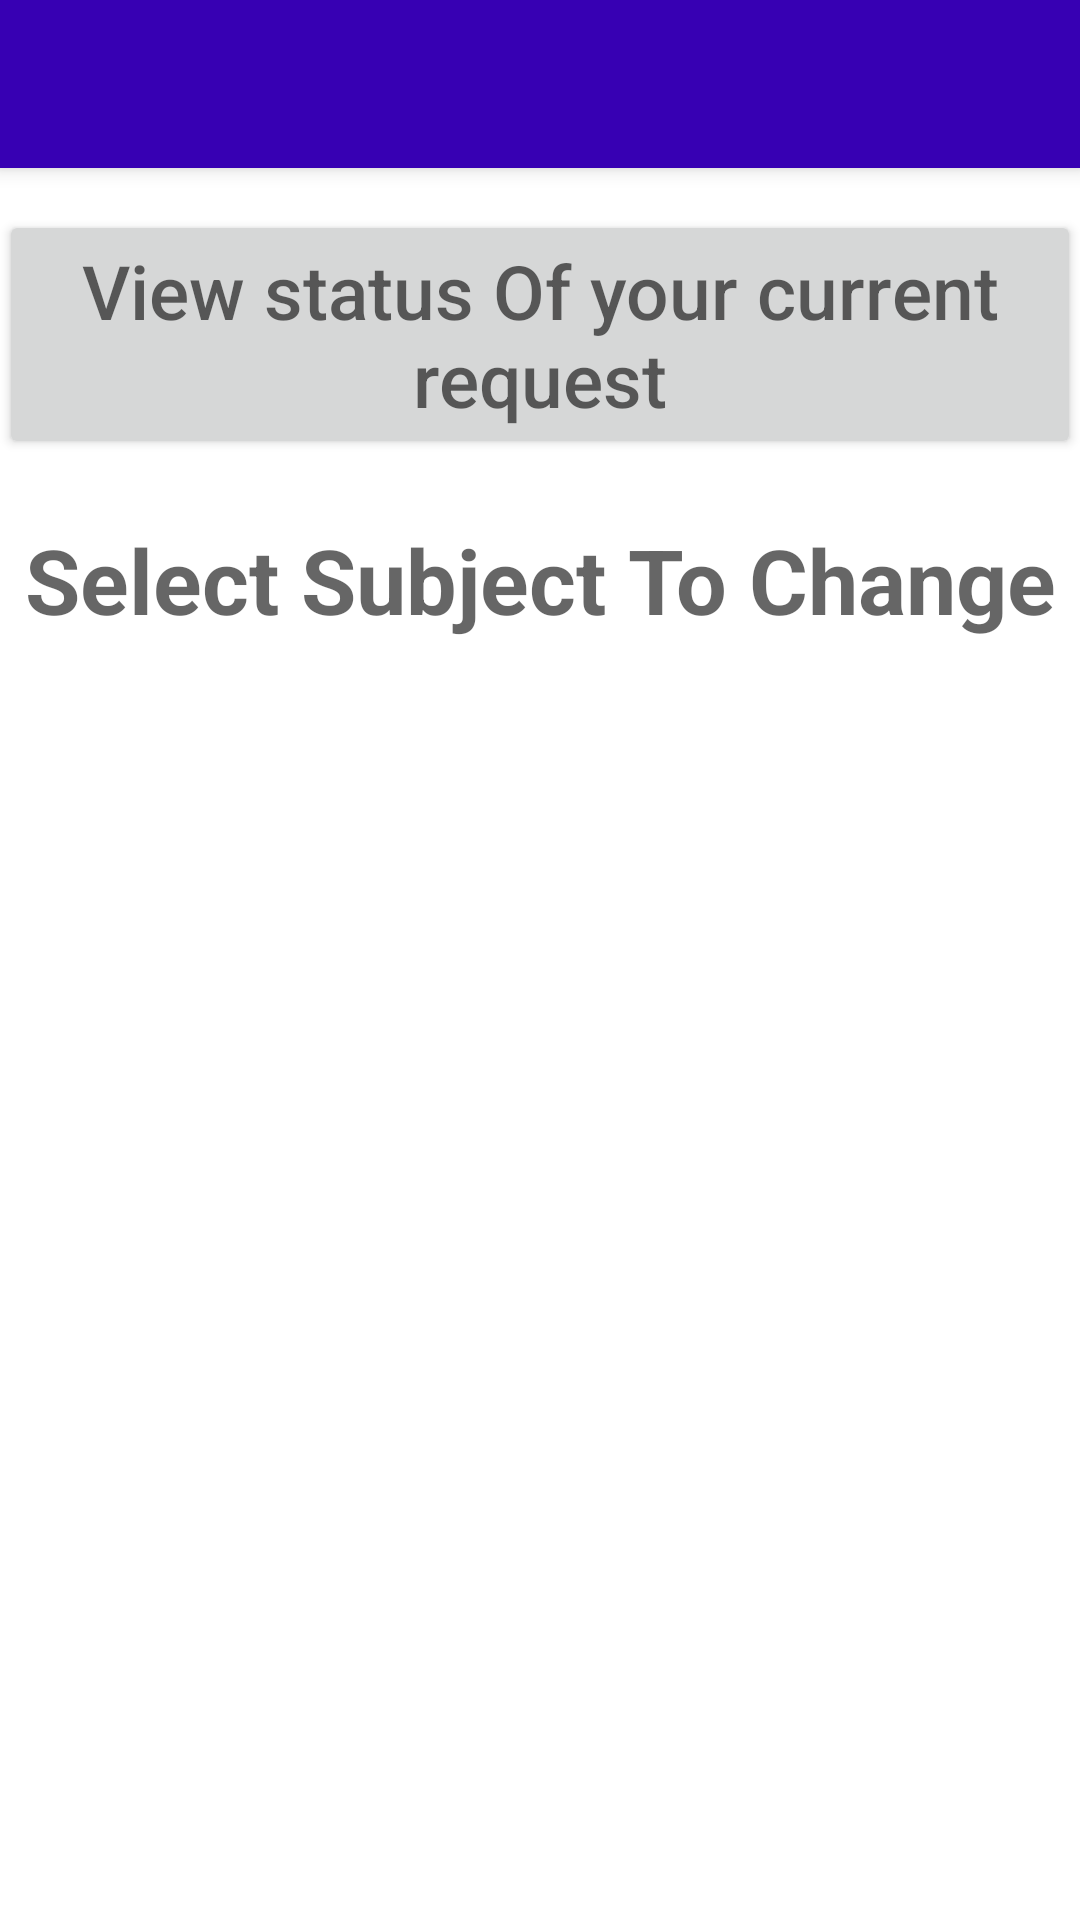

Here is an Android app screen rendered from its layout file. Give the layout XML and the strings, colors and styles it references.
<!-- AndroidManifest.xml: application theme AppTheme -->
<!-- res/layout/activity_home.xml -->
<?xml version="1.0" encoding="utf-8"?>
<android.support.design.widget.CoordinatorLayout xmlns:android="http://schemas.android.com/apk/res/android"
    xmlns:app="http://schemas.android.com/apk/res-auto"
    xmlns:tools="http://schemas.android.com/tools"
    android:layout_width="match_parent"
    android:layout_height="match_parent"
    android:fitsSystemWindows="true"
    android:background="#FFFFFF"
    tools:context="com.studentassistance.Home">

    <android.support.design.widget.AppBarLayout
        android:layout_width="match_parent"
        android:layout_height="wrap_content"
        android:background="@color/colorPrimary"
        android:theme="@style/AppBarOverlay">

        <android.support.v7.widget.Toolbar
            android:id="@+id/toolbar"
            android:layout_width="match_parent"
            android:layout_height="?attr/actionBarSize"
            android:background="@color/colorPrimaryDark"
            app:popupTheme="@style/PopupOverlay" />

    </android.support.design.widget.AppBarLayout>

    <include layout="@layout/content_home" />


</android.support.design.widget.CoordinatorLayout>
<!-- res/layout/content_home.xml (included above) -->
<?xml version="1.0" encoding="utf-8"?>
<LinearLayout xmlns:android="http://schemas.android.com/apk/res/android"
    xmlns:tools="http://schemas.android.com/tools"
    android:id="@+id/activity_home"
    android:layout_width="match_parent"
    android:layout_height="match_parent"
    android:paddingBottom="@dimen/activity_vertical_margin"
    android:paddingLeft="@dimen/activity_horizontal_margin"
    android:paddingRight="@dimen/activity_horizontal_margin"
    android:paddingTop="70dp"
    android:orientation="vertical"
    tools:context="com.studentassistance.Home">

    <Button
        android:layout_width="match_parent"
        android:layout_height="wrap_content"
        android:textSize="25sp"
        android:id="@+id/status"
        android:hint="View status Of your current request"/>

    <TextView
        android:layout_marginTop="20dp"
        android:layout_width="match_parent"
        android:layout_height="wrap_content"
        android:hint="Select Subject To Change"
        android:textSize="30sp"
        android:textAlignment="center"
        android:textStyle="bold"/>
    <ListView
        android:layout_marginTop="50dp"
        android:layout_width="wrap_content"
        android:layout_height="match_parent"
        android:id="@+id/subjectlist" />

</LinearLayout>
<!-- resources referenced by this layout -->
<resources>
  <style name="AppBarOverlay" parent="ThemeOverlay.AppCompat.Dark.ActionBar" />
  <style name="PopupOverlay" parent="ThemeOverlay.AppCompat.Light" />
  <style name="AppTheme" parent="Theme.AppCompat.Light.DarkActionBar">
          
          <item name="colorPrimary">@color/colorPrimary</item>
          <item name="colorPrimaryDark">@color/colorPrimaryDark</item>
          <item name="colorAccent">@color/colorAccent</item>
      </style>
  <!-- not gathered from this repository: default colours our renderer supplied (Android Studio template values) -->
  <color name="colorPrimary">#FF6200EE</color>
  <color name="colorPrimaryDark">#FF3700B3</color>
  <color name="colorAccent">#FF03DAC5</color>
</resources>
